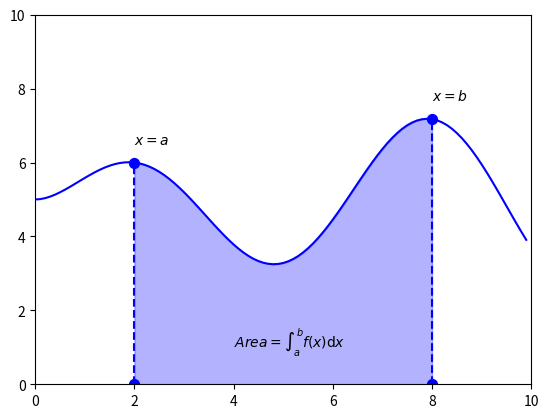

Write Python code to recreate this figure.
"""
==========================
integral plot
==========================

"""
import matplotlib.pyplot as plt
import numpy as np

fig = plt.figure()
ax = fig.add_subplot(111,ylim=[0,10],xlim=[0,10])


dx = 0.1
x = np.arange(0,10,dx)

# customer function
y1 = np.log(x+1)*np.sin(x)+5
f = lambda x:np.log(x+1)*np.sin(x)+5
line, = plt.plot(x,y1,color='b')

# range of fill,x and y are the same size
fillx = x[20:81]
filly = y1[20:81]
plt.fill_between(fillx,0,filly,color='b',alpha=0.3)

# add scatter
plt.scatter([x[20],x[20]],[0,f(x[20])], 50, color ='b')
plt.plot([x[20],x[20]],[0,f(x[20])], color ='b', linewidth=1.5, linestyle="--")

plt.scatter([x[80],x[80]],[0,f(x[80])], 50, color ='b')
plt.plot([x[80],x[80]],[0,f(x[80])], color ='b', linewidth=1.5, linestyle="--")

# add annotate
ax.annotate(r'$x=a$', xy=(x[20], f(x[20])), xytext=(x[20], f(x[20])+0.5))
ax.annotate(r'$x=b$', xy=(x[80], f(x[80])), xytext=(x[80], f(x[80])+0.5))
ax.annotate(r'$Area=\int_{a}^{b}f(x)\mathrm{d}x$', xy=(x[40], 1), xytext=(x[40], 1))

# save fig
#fig.savefig('integral.png',dpi=200)
plt.show()
